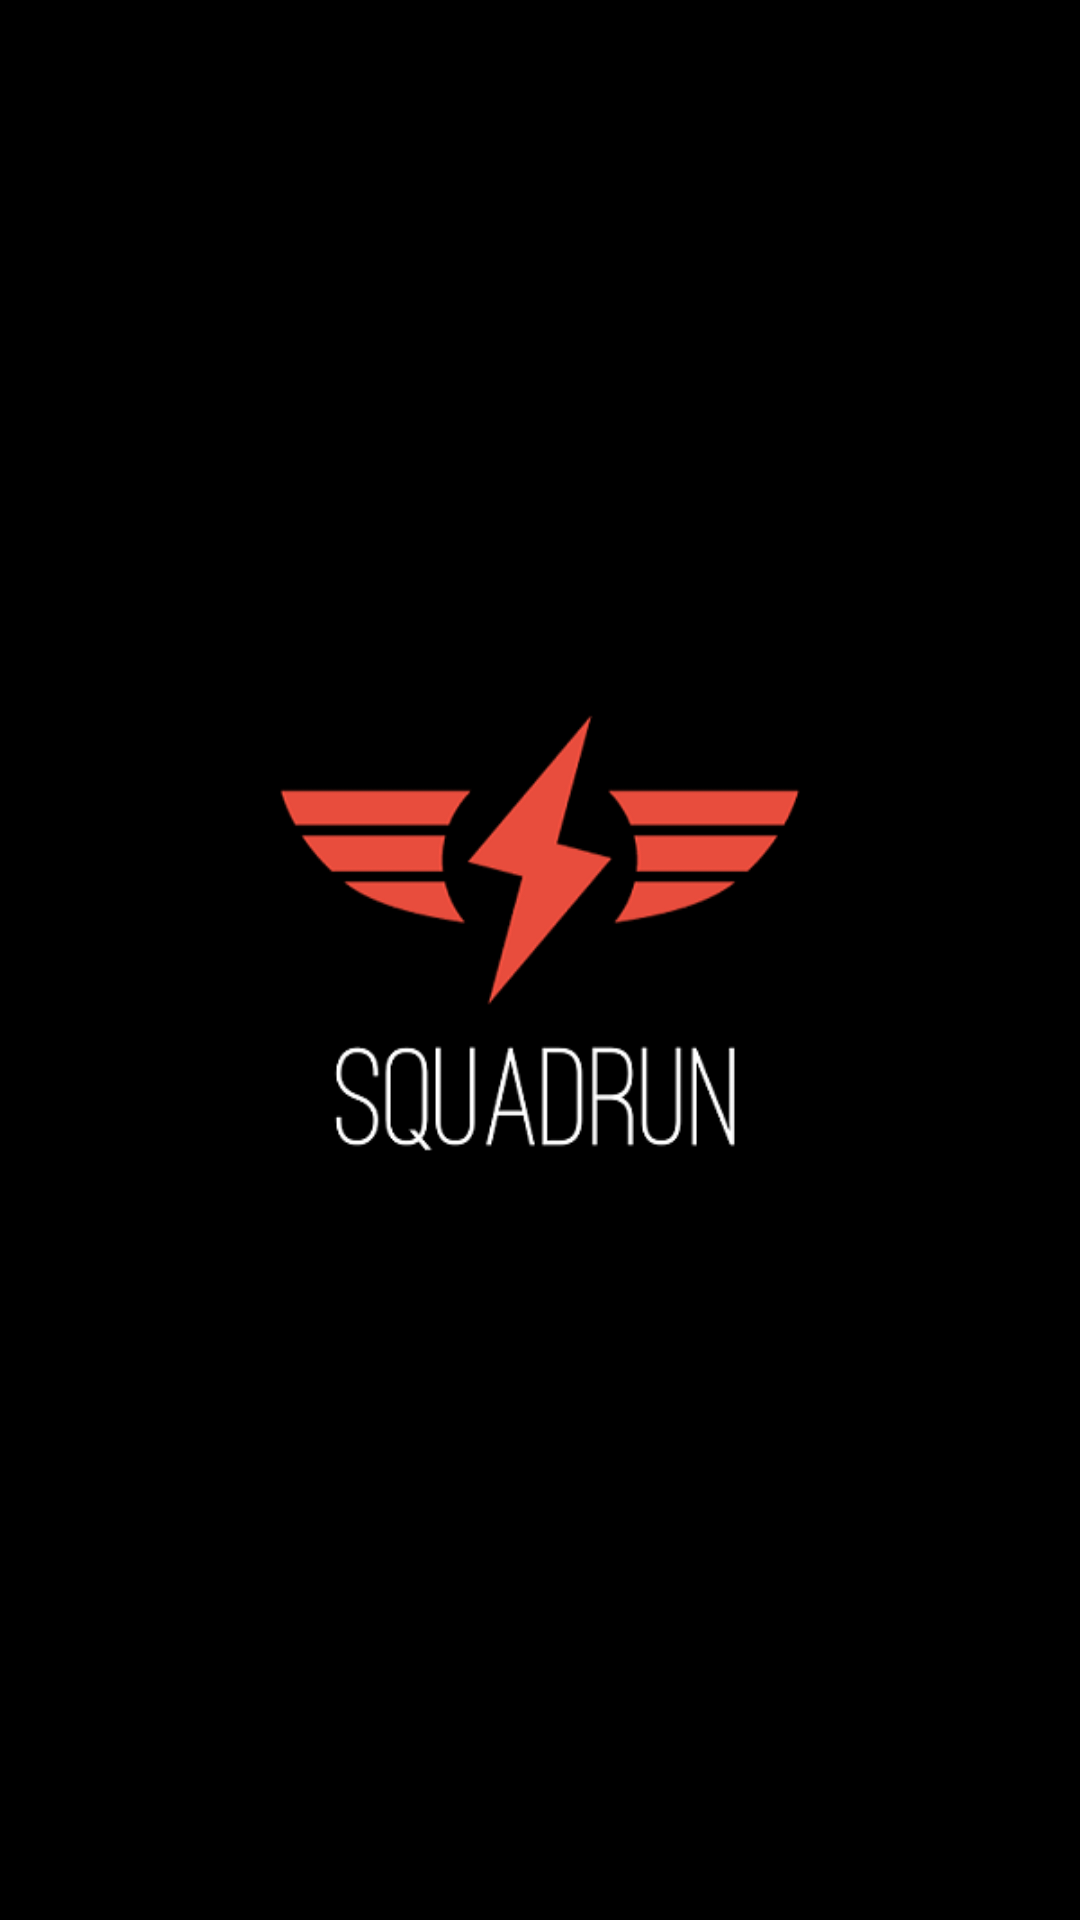

The Android layout XML behind this screen, and the referenced resources:
<!-- AndroidManifest.xml: application theme AppTheme -->
<!-- res/layout/splash.xml -->
<?xml version="1.0" encoding="utf-8"?>
<LinearLayout xmlns:android="http://schemas.android.com/apk/res/android"
    android:orientation="vertical" android:layout_width="match_parent"
    android:layout_height="match_parent"
    android:background="@drawable/squadrun">

</LinearLayout>
<!-- resources referenced by this layout -->
<resources>
  <!-- drawable squadrun: png bitmap (drawable, 21751 bytes) -->
  <style name="AppTheme" parent="Theme.AppCompat.Light.DarkActionBar">
          
      </style>
</resources>
